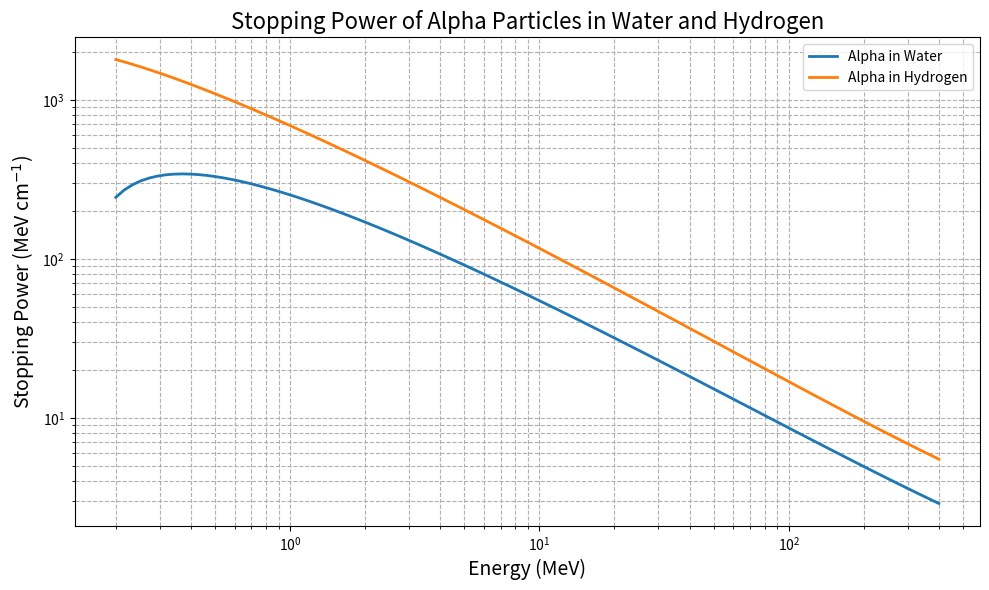
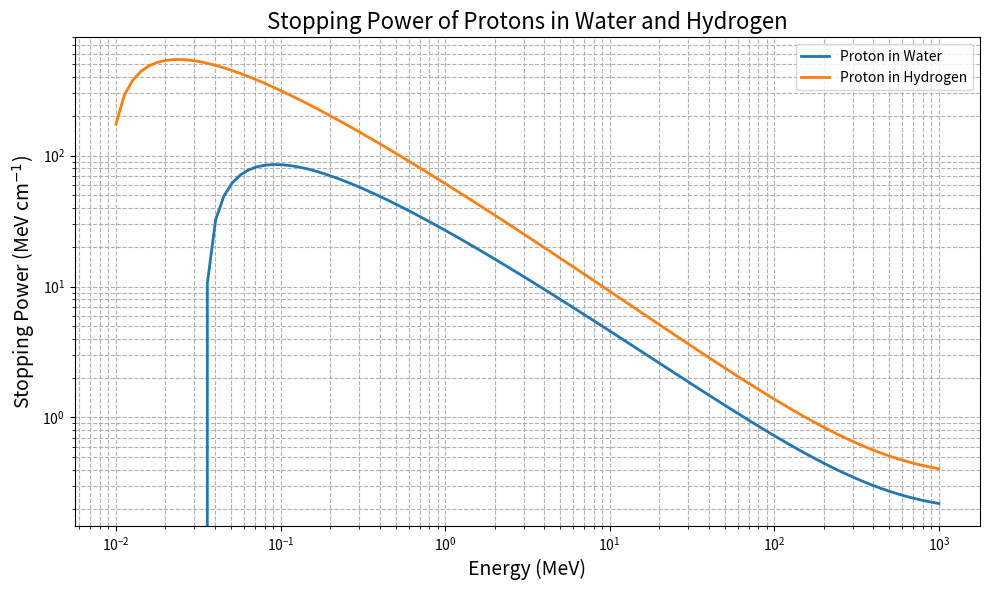

The script that saved these images, in order:
import numpy as np
import matplotlib.pyplot as plt

# Temel sabitler
e = 1.602176634e-19  # C
c = 299792458  # m/s
m_e = 9.10938356e-31  # kg (elektron kütlesi)

# Parçacık özellikleri
alpha_mass = 6.644657230e-27  # kg
alpha_charge = 2
proton_mass = 1.67262192369e-27  # kg
proton_charge = 1

# Elektron yoğunlukları
n_water = 3.34e28
n_hydrogen = 5.40596e28

# Ortalama uyarılma enerjisi fonksiyonları
def excitation_energy(Z):
    if Z == 1:
        return 19.0
    elif 2 <= Z <= 13:
        return 11.2 + 11.7 * Z
    else:
        return 52.8 + 8.71 * Z

def compound_excitation_energy(elements, fractions):
    log_I = 0
    total_NZ = 0
    for Z, frac in zip(elements, fractions):
        I_element = excitation_energy(Z)
        log_I += frac * Z * np.log(I_element)
        total_NZ += frac * Z
    return np.exp(log_I / total_NZ)

# Hız beta fonksiyonu
def beta_from_energy(E_MeV, mass):
    energy_joules = E_MeV * 1e6 * e
    gamma = 1 + energy_joules / (mass * c**2)
    return np.sqrt(1 - (1 / gamma**2))

# Durdurma gücü hesaplama fonksiyonu
def compute_stopping_power(Z, n, beta, I):
    coeff = 5.08e-31
    beta_square = beta**2
    log_term = np.log((1.02e6 * beta_square) / (1 - beta_square))
    F_beta = log_term - beta_square
    return (coeff * Z**2 * n / beta_square) * (F_beta - np.log(I))

# Enerji değerleri ve durdurma gücü hesaplamaları
def calculate_stopping_power(energies, mass, charge, n, I):
    stopping_powers = []
    for E in energies:
        beta = beta_from_energy(E, mass)
        stopping_power = compute_stopping_power(charge, n, beta, I)
        stopping_powers.append(stopping_power)
    return stopping_powers

# Su ve hidrojen için ortalama uyarılma enerjileri
I_water = compound_excitation_energy([1, 8], [2, 1])
I_hydrogen = excitation_energy(1)

# Enerji aralıkları
E_alpha = np.logspace(np.log10(0.2), np.log10(400), 100)
E_proton = np.logspace(np.log10(0.01), np.log10(1000), 100)

# Durdurma güçlerini hesapla
stopping_alpha_water = calculate_stopping_power(E_alpha, alpha_mass, alpha_charge, n_water, I_water)
stopping_alpha_hydrogen = calculate_stopping_power(E_alpha, alpha_mass, alpha_charge, n_hydrogen, I_hydrogen)

stopping_proton_water = calculate_stopping_power(E_proton, proton_mass, proton_charge, n_water, I_water)
stopping_proton_hydrogen = calculate_stopping_power(E_proton, proton_mass, proton_charge, n_hydrogen, I_hydrogen)

# Grafikleri oluştur
def plot_stopping_powers(E_values, stopping_powers, labels, title):
    plt.figure(figsize=(10, 6))
    for E, stopping, label in zip(E_values, stopping_powers, labels):
        plt.loglog(E, stopping, label=label, linewidth=2)
    
    plt.xlabel('Energy (MeV)', fontsize=14)
    plt.ylabel('Stopping Power (MeV cm$^{-1}$)', fontsize=14)
    plt.title(title, fontsize=16)
    plt.legend()
    plt.grid(True, which="both", ls="--")
    plt.tight_layout()
    plt.show()

# Alfa parçacıkları için grafik
plot_stopping_powers(
    [E_alpha, E_alpha],
    [stopping_alpha_water, stopping_alpha_hydrogen],
    ['Alpha in Water', 'Alpha in Hydrogen'],
    'Stopping Power of Alpha Particles in Water and Hydrogen'
)

# Protonlar için grafik
plot_stopping_powers(
    [E_proton, E_proton],
    [stopping_proton_water, stopping_proton_hydrogen],
    ['Proton in Water', 'Proton in Hydrogen'],
    'Stopping Power of Protons in Water and Hydrogen'
)
